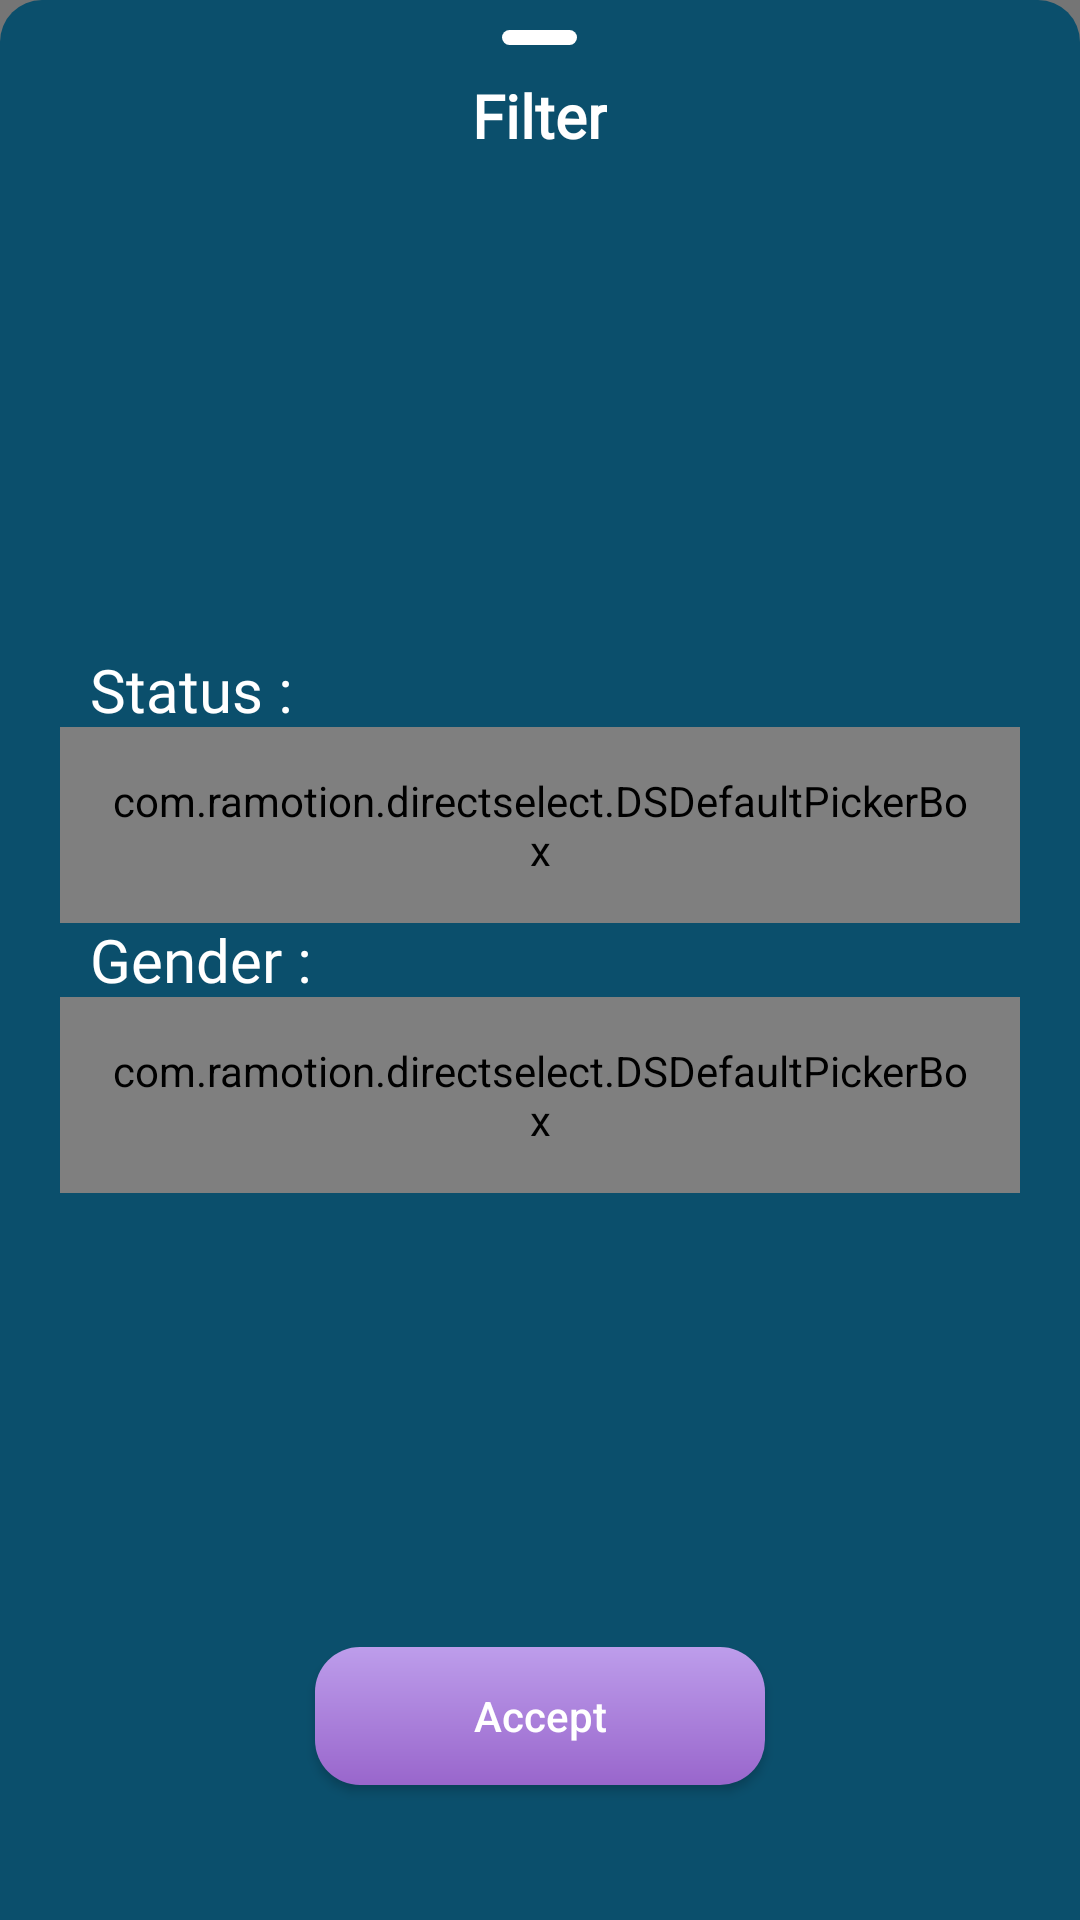

Android layout source for this screen:
<!-- AndroidManifest.xml: application theme Theme.ChallengeApplication -->
<!-- res/layout/filter_layout.xml -->
<?xml version="1.0" encoding="utf-8"?>
<FrameLayout xmlns:android="http://schemas.android.com/apk/res/android"
    xmlns:ds="http://schemas.android.com/apk/res-auto"
    android:layout_width="match_parent"
    android:layout_height="@dimen/bottom_sheet_dialog_height"
    android:background="@drawable/bottom_sheet_white">

    <View
        android:layout_width="25dp"
        android:layout_height="5dp"
        android:background="@drawable/bg_pickerview"
        android:layout_gravity="center_horizontal"
        android:layout_marginTop="10dp"/>

    <TextView
        android:layout_width="wrap_content"
        android:layout_height="wrap_content"
        android:layout_marginTop="25dp"
        android:layout_marginBottom="25dp"
        android:textSize="@dimen/title_3"
        android:textStyle="bold"
        android:textColor="@color/white"
        android:fontFamily="@font/poppins_semibold"
        android:layout_gravity="center_horizontal"
        android:text="@string/filter_title"/>

    <com.ramotion.directselect.DSListView
        android:id="@+id/ds_picker_status"
        android:layout_width="match_parent"
        android:layout_height="@dimen/bottom_bg_height"
        android:paddingStart="@dimen/dialog_margin"
        android:paddingEnd="@dimen/dialog_margin"
        android:layout_gravity="bottom"
        android:nestedScrollingEnabled="true"
        android:background="?android:windowBackground"
        android:visibility="invisible"
        ds:cell_font_size="8sp"
        ds:data_array="@array/status"
        ds:picker_box_view="@id/picker_box_status"
        ds:scale_animations="true"
        ds:scale_animations_factor="1.3"
        ds:scale_animations_pivot_center="false"
        ds:selected_index="2"
        ds:selector_background="@drawable/bg_selector" />

    <TextView
        android:layout_width="match_parent"
        android:layout_height="wrap_content"
        android:layout_marginStart="@dimen/dialog_margin"
        android:layout_gravity="center"
        android:textColor="@color/white"
        android:fontFamily="@font/poppins_regular"
        android:layout_marginBottom="90dp"
        android:textSize="@dimen/title_3"
        android:text="@string/filter_status"/>

    <com.ramotion.directselect.DSDefaultPickerBox
        android:id="@+id/picker_box_status"
        android:layout_width="match_parent"
        android:layout_height="wrap_content"
        android:layout_gravity="center"
        android:layout_marginBottom="45dp"
        android:layout_marginStart="@dimen/dialog_margin"
        android:layout_marginEnd="@dimen/dialog_margin"
        android:background="@drawable/bg_box"
        android:padding="15dp" >

        <ImageView
            android:layout_width="22dp"
            android:layout_height="22dp"
            android:layout_gravity="center|end"
            android:src="@drawable/scroll_down"
            android:contentDescription="@string/todo" />

    </com.ramotion.directselect.DSDefaultPickerBox>

    <com.ramotion.directselect.DSListView
        android:id="@+id/ds_picker_gender"
        android:layout_width="match_parent"
        android:layout_height="@dimen/bottom_bg_height"
        android:paddingStart="@dimen/dialog_margin"
        android:paddingEnd="@dimen/dialog_margin"
        android:layout_gravity="bottom"
        android:background="?android:windowBackground"
        android:layout_marginTop="50dp"
        android:nestedScrollingEnabled="true"
        android:visibility="invisible"
        ds:cell_font_size="8sp"
        ds:data_array="@array/gender"
        ds:picker_box_view="@id/picker_box_gender"
        ds:scale_animations="true"
        ds:scale_animations_factor="1.3"
        ds:scale_animations_pivot_center="false"
        ds:selected_index="2"
        ds:selector_background="@drawable/bg_selector" />

    <TextView
        android:layout_width="match_parent"
        android:layout_height="wrap_content"
        android:layout_marginStart="@dimen/dialog_margin"
        android:layout_gravity="center"
        android:textColor="@color/white"
        android:textSize="@dimen/title_3"
        android:fontFamily="@font/poppins_regular"
        android:text="@string/filter_gender"/>

    <com.ramotion.directselect.DSDefaultPickerBox
        android:id="@+id/picker_box_gender"
        android:layout_width="match_parent"
        android:layout_height="wrap_content"
        android:layout_gravity="center"
        android:layout_marginTop="45dp"
        android:layout_marginStart="@dimen/dialog_margin"
        android:layout_marginEnd="@dimen/dialog_margin"
        android:background="@drawable/bg_box"
        android:padding="15dp" >

        <ImageView
            android:layout_width="22dp"
            android:layout_height="22dp"
            android:layout_gravity="center|end"
            android:src="@drawable/scroll_down"
            android:contentDescription="@string/todo" />

    </com.ramotion.directselect.DSDefaultPickerBox>

    <Button
        android:id="@+id/start_search_button"
        android:layout_width="150dp"
        android:layout_height="46dp"
        android:layout_marginBottom="45dp"
        android:text="@string/filter_show_results"
        android:background="@drawable/bg_button"
        android:textColor="@color/white"
        android:textAllCaps="false"
        android:clickable="true"
        android:focusable="true"
        android:layout_gravity="center|bottom" />


</FrameLayout>
<!-- resources referenced by this layout -->
<resources>
  <string-array name="gender">
          <item>no</item>
          <item>genderless</item>
          <item>male</item>
          <item>female</item>
          <item>unknown</item>
      </string-array>
  <string-array name="status">
          <item>no</item>
          <item>dead</item>
          <item>alive</item>
          <item>unknown</item>
      </string-array>
  <color name="white">#FFFFFF</color>
  <dimen name="bottom_bg_height">350dp</dimen>
  <dimen name="bottom_sheet_dialog_height">400dp</dimen>
  <dimen name="dialog_margin">20dp</dimen>
  <dimen name="title_3">20sp</dimen>
  <!-- drawable bg_box (drawable) -->
  <?xml version="1.0" encoding="utf-8"?>
  <shape xmlns:android="http://schemas.android.com/apk/res/android"
      android:shape="rectangle">
  
      <corners
          android:radius="10dp"/>
  
      <stroke
          android:color="@color/grey"
          android:width="2dp"/>
      <solid
          android:color="@color/white"/>
  
  </shape>
  <!-- drawable bg_button (drawable) -->
  <?xml version="1.0" encoding="utf-8"?>
  <shape xmlns:android="http://schemas.android.com/apk/res/android" android:shape="rectangle" >
      <corners
          android:radius="15dp"
          />
      <gradient
          android:startColor="@color/purple_light"
          android:endColor="@color/purple"
          android:angle="-45"/>
  </shape>
  <!-- drawable bg_pickerview (drawable) -->
  <?xml version="1.0" encoding="utf-8"?>
  <shape xmlns:android="http://schemas.android.com/apk/res/android">
      <solid android:color = "@color/white" />
      <corners android:radius = "@dimen/corners" />
  </shape>
  <!-- drawable bg_selector: vector/xml drawable (drawable, 2109 chars, omitted) -->
  <!-- drawable bottom_sheet_white (drawable) -->
  <?xml version="1.0" encoding="utf-8"?>
  <shape xmlns:android="http://schemas.android.com/apk/res/android"
      android:shape="rectangle">
  
      <solid android:color="@color/navy"/>
      <corners
          android:topLeftRadius="@dimen/corners"
          android:topRightRadius="@dimen/corners"/>
  
  </shape>
  <string name="filter_gender">Gender :</string>
  <string name="filter_show_results">Accept</string>
  <string name="filter_status">Status :</string>
  <string name="filter_title">Filter</string>
  <string name="todo">TODO</string>
  <style name="Theme.ChallengeApplication" parent="Base.Theme.ChallengeApplication" />
  <color name="grey">#757575</color>
  <color name="purple_light">#bd9deb</color>
  <color name="purple">#9966cc</color>
  <dimen name="corners">14dp</dimen>
  <color name="navy">#0b4f6c</color>
  <style name="Base.Theme.ChallengeApplication" parent="Theme.AppCompat.DayNight.DarkActionBar">
          
          <item name="colorPrimary">@color/white</item>
          <item name="colorPrimaryVariant">@color/white_dark</item>
          
          <item name="android:statusBarColor">?attr/colorPrimaryVariant</item>
          <item name="android:indeterminateTint">@color/white</item>
          
          <item name="android:windowBackground">@color/grey</item>
          
          <item name="android:textColor">@color/white</item>
  
      </style>
  <color name="white_dark">#E4E3E3</color>
</resources>
